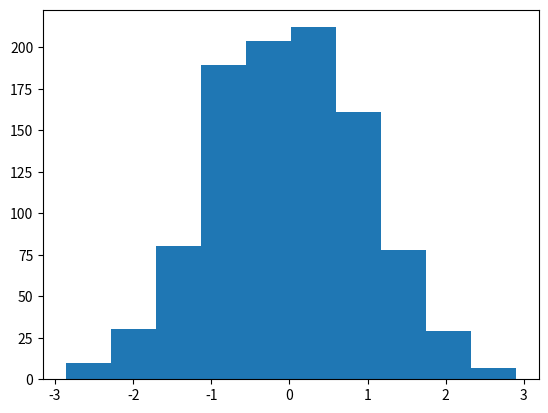

The matplotlib source for this figure:
# example of plotting a histogram of a random sample
from matplotlib import pyplot
from numpy.random import normal
# generate a sample
sample = normal(size=1000)
# plot a histogram of the sample
pyplot.hist(sample, bins=10)
pyplot.show()